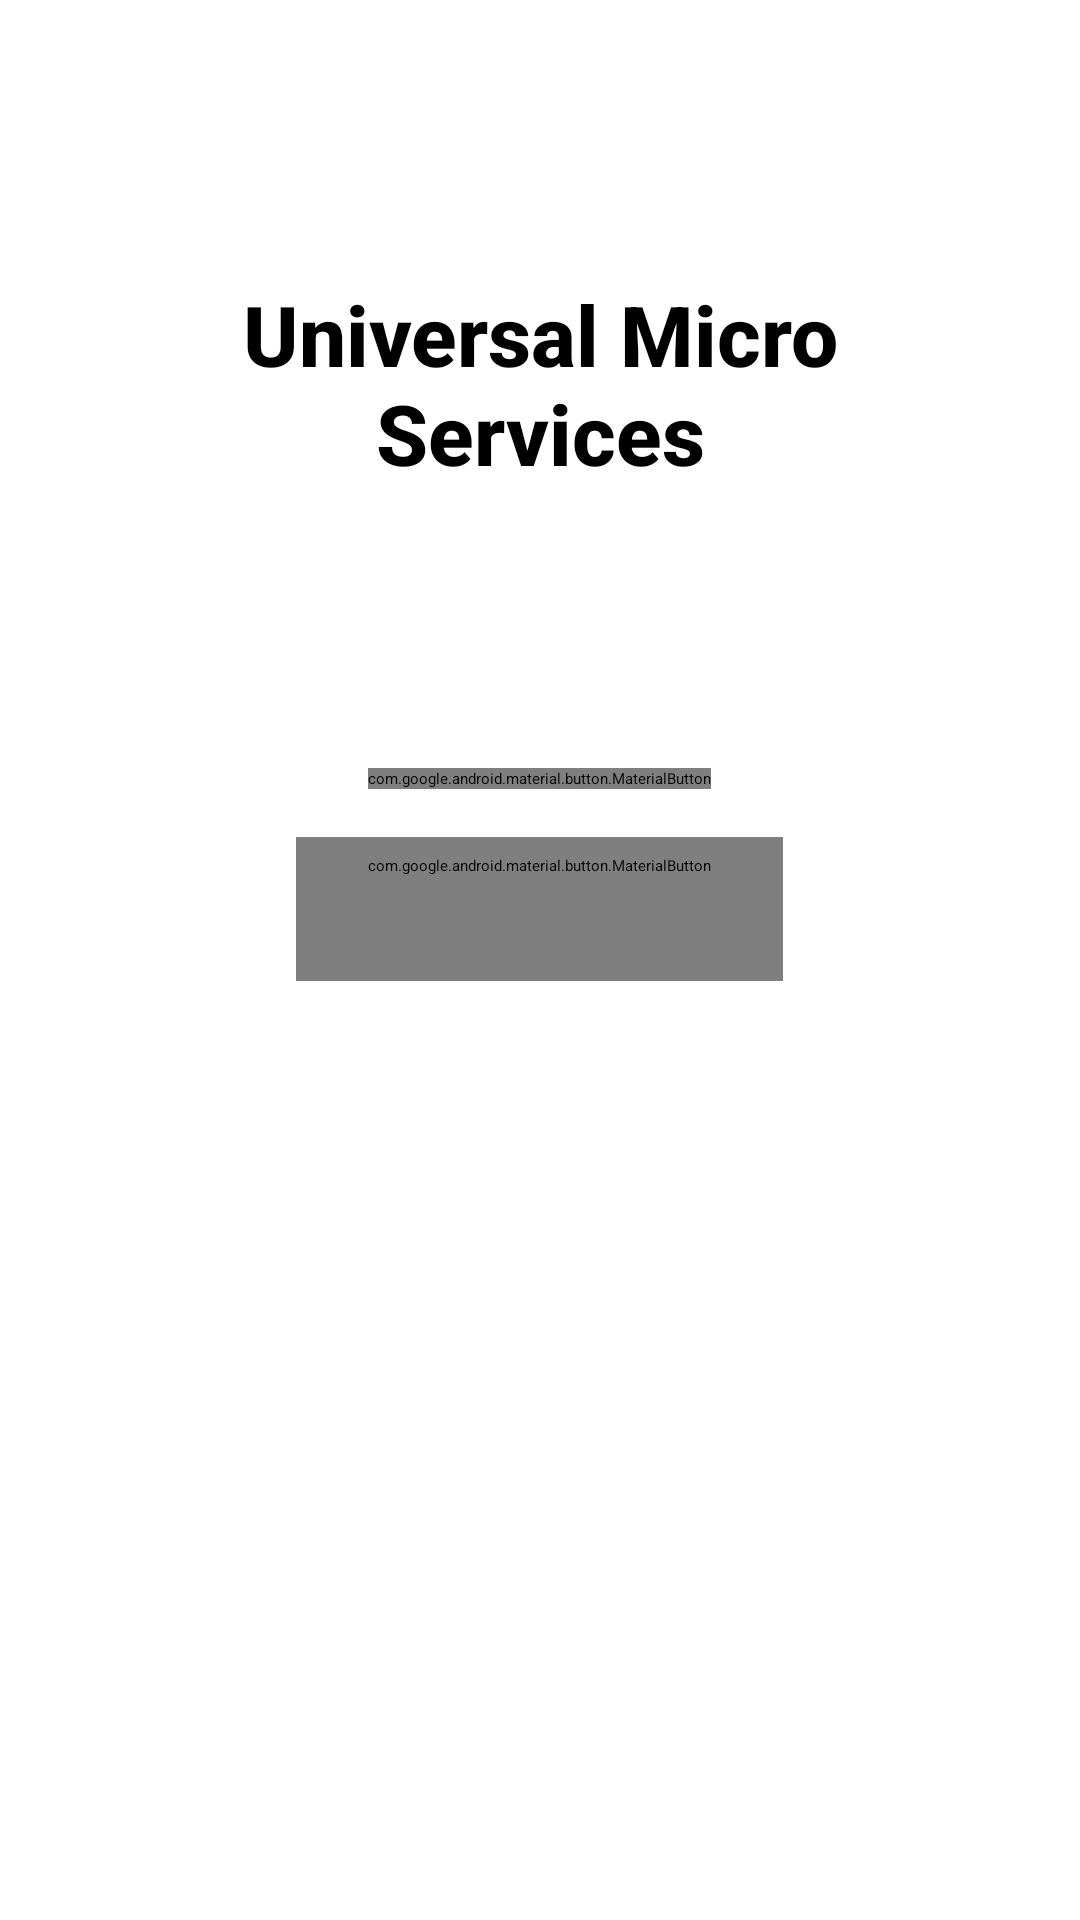

Android layout source for this screen:
<!-- AndroidManifest.xml: application theme Theme.M3OMobile.NoActionBar -->
<!-- res/layout/fragment_start.xml -->
<?xml version="1.0" encoding="utf-8"?>
<androidx.constraintlayout.widget.ConstraintLayout xmlns:android="http://schemas.android.com/apk/res/android"
    xmlns:app="http://schemas.android.com/apk/res-auto"
    android:layout_width="match_parent"
    android:layout_height="match_parent">

    <ImageView
        android:id="@+id/image_view"
        android:layout_width="150dp"
        android:layout_height="wrap_content"
        android:src="@drawable/m3o"
        android:scaleType="centerInside"
        app:layout_constraintStart_toStartOf="parent"
        app:layout_constraintEnd_toEndOf="parent"
        app:layout_constraintTop_toTopOf="parent"
        app:layout_constraintBottom_toTopOf="@+id/title_view" />

    <TextView
        android:id="@+id/title_view"
        android:layout_width="0dp"
        android:layout_height="0dp"
        app:layout_constraintVertical_chainStyle="spread"
        app:layout_constraintVertical_weight="4"
        app:layout_constraintStart_toStartOf="parent"
        app:layout_constraintEnd_toEndOf="parent"
        app:layout_constraintTop_toBottomOf="@id/image_view"
        app:layout_constraintBottom_toTopOf="@id/buttons_layout"
        android:layout_marginStart="50dp"
        android:layout_marginEnd="50dp"
        android:gravity="center"
        android:textSize="28sp"
        android:textStyle="bold"
        android:fontFamily="sans-serif-medium"
        android:text="Universal Micro Services" />

    <LinearLayout
        android:id="@+id/buttons_layout"
        android:layout_width="match_parent"
        android:layout_height="0dp"
        app:layout_constraintVertical_chainStyle="spread"
        app:layout_constraintVertical_weight="6"
        app:layout_constraintStart_toStartOf="parent"
        app:layout_constraintEnd_toEndOf="parent"
        app:layout_constraintTop_toBottomOf="@id/title_view"
        app:layout_constraintBottom_toBottomOf="parent"
        android:orientation="vertical">

        <com.google.android.material.button.MaterialButton
            android:id="@+id/login_button"
            android:layout_width="wrap_content"
            android:layout_height="wrap_content"
            android:layout_gravity="center_horizontal"
            android:enabled="false"
            android:text="Log in" />

        <com.google.android.material.button.MaterialButton
            android:id="@+id/register_button"
            android:layout_width="wrap_content"
            android:layout_height="wrap_content"
            android:layout_gravity="center_horizontal"
            android:text="Register"
            android:layout_marginTop="16dp"
            style="@style/Widget.Material3.Button.ElevatedButton" />

    </LinearLayout>

</androidx.constraintlayout.widget.ConstraintLayout>
<!-- resources referenced by this layout -->
<resources>
  <style name="Theme.M3OMobile.NoActionBar" parent="Theme.M3OMobile">
          <item name="android:windowNoTitle">true</item>
          <item name="android:windowActionBar">false</item>
          <item name="android:windowContentOverlay">@null</item>
      </style>
  <style name="Theme.M3OMobile" parent="Theme.Material3.Dark.NoActionBar">
          
          <item name="android:navigationBarColor">@android:color/transparent</item>
          <item name="android:statusBarColor">@android:color/transparent</item>
          <item name="android:windowLightStatusBar" tools:targetApi="m">?attr/isLightTheme</item>
      </style>
</resources>
